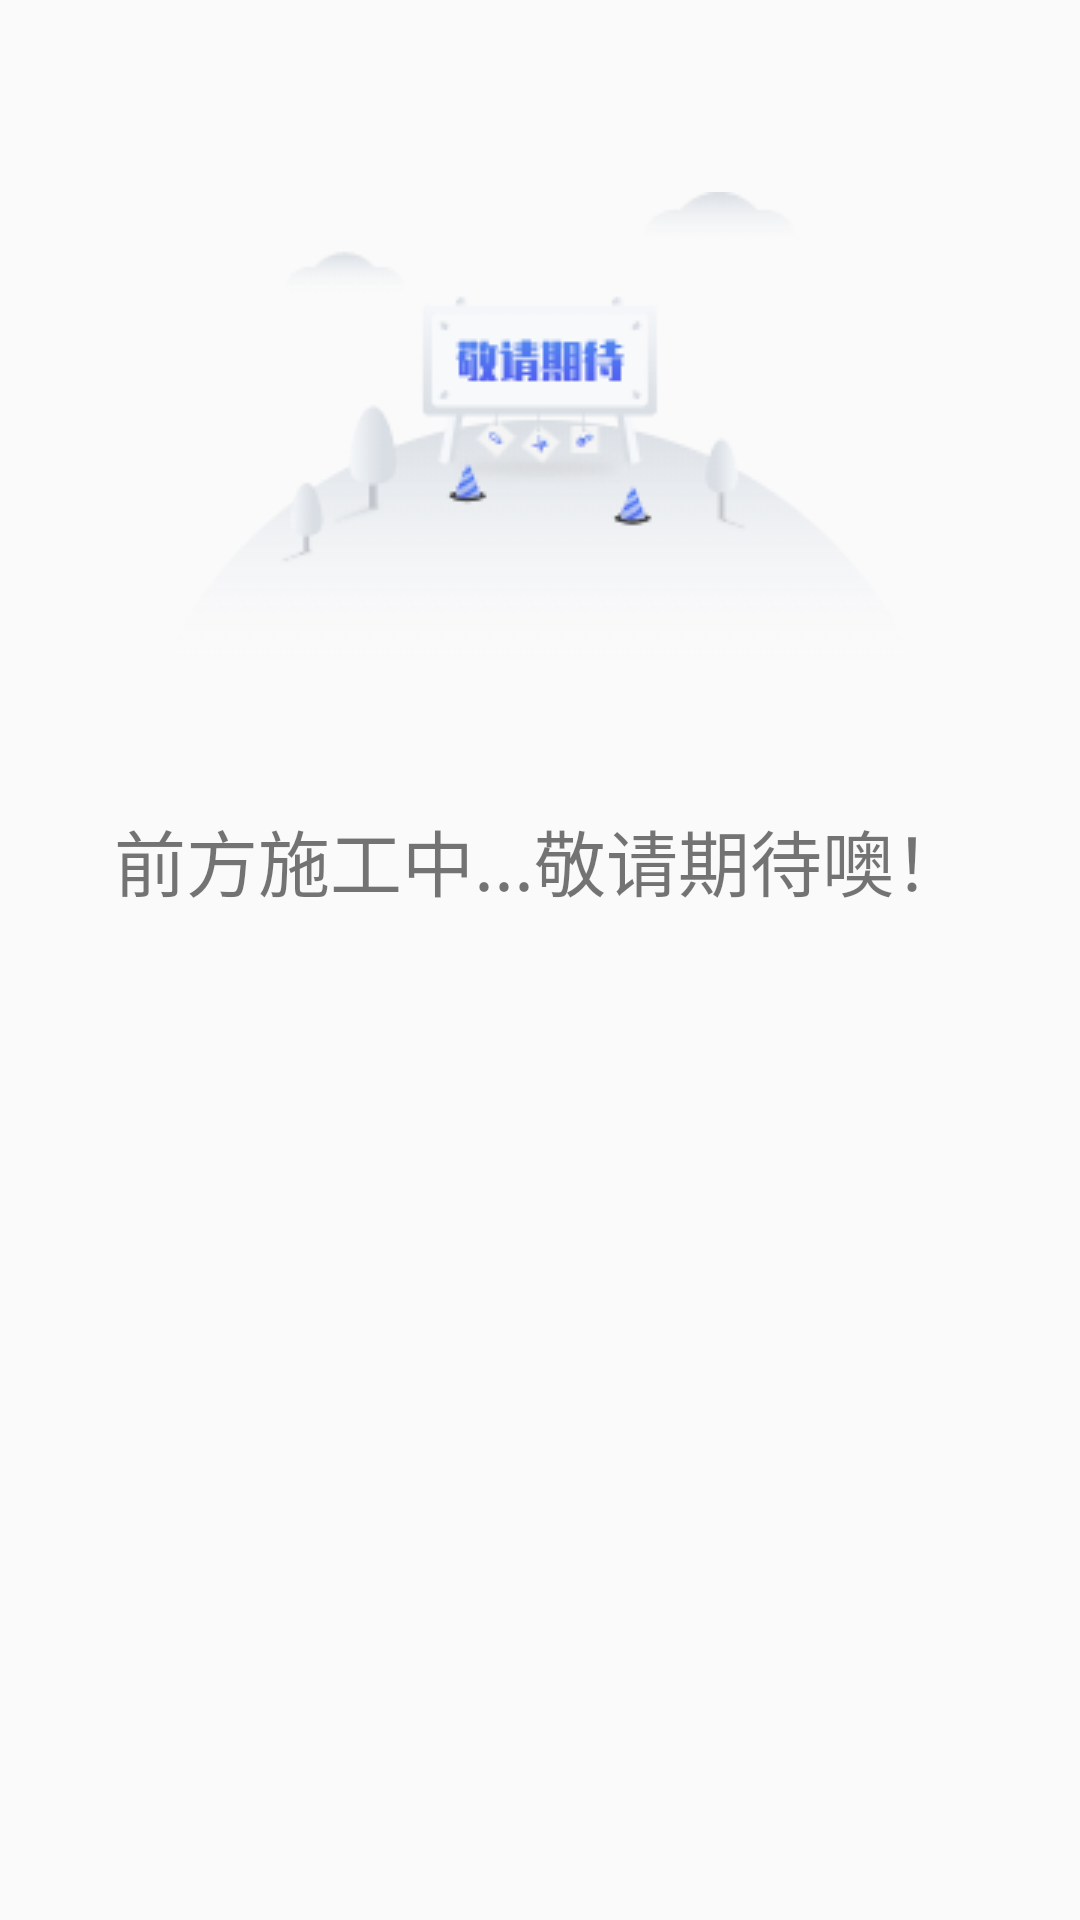

Produce the Android XML layout that renders to this screen, including the resource entries it uses.
<!-- AndroidManifest.xml: application theme Theme.AshCraft -->
<!-- res/layout/fragment_message.xml -->
<?xml version="1.0" encoding="utf-8"?>
<androidx.constraintlayout.widget.ConstraintLayout xmlns:android="http://schemas.android.com/apk/res/android"
    xmlns:app="http://schemas.android.com/apk/res-auto"
    xmlns:tools="http://schemas.android.com/tools"
    android:layout_width="match_parent"
    android:layout_height="match_parent">

    <ImageView
        android:id="@+id/imageView20"
        android:layout_width="wrap_content"
        android:layout_height="wrap_content"
        android:layout_marginTop="64dp"
        app:layout_constraintEnd_toEndOf="parent"
        app:layout_constraintStart_toStartOf="parent"
        app:layout_constraintTop_toTopOf="parent"
        app:srcCompat="@drawable/bitmap_uncompleted" />

    <TextView
        android:id="@+id/textView27"
        android:layout_width="wrap_content"
        android:layout_height="wrap_content"
        android:layout_marginTop="48dp"
        android:text="前方施工中...敬请期待噢！"
        android:textSize="24sp"
        app:layout_constraintEnd_toEndOf="@+id/imageView20"
        app:layout_constraintStart_toStartOf="@+id/imageView20"
        app:layout_constraintTop_toBottomOf="@+id/imageView20" />
</androidx.constraintlayout.widget.ConstraintLayout>
<!-- resources referenced by this layout -->
<resources>
  <!-- drawable bitmap_uncompleted: png bitmap (drawable, 13466 bytes) -->
  <style name="Theme.AshCraft" parent="Theme.MaterialComponents.DayNight.NoActionBar.Bridge">
          
          <item name="colorPrimary">@color/purple_500</item>
          <item name="colorPrimaryVariant">@color/purple_700</item>
          <item name="colorOnPrimary">@color/white</item>
          
          <item name="colorSecondary">@color/teal_200</item>
          <item name="colorSecondaryVariant">@color/teal_700</item>
          <item name="colorOnSecondary">@color/black</item>
          
          <item name="android:statusBarColor" tools:targetApi="l">?attr/colorPrimaryVariant</item>
          
      </style>
  <color name="purple_500">#FF6200EE</color>
  <color name="purple_700">#FF3700B3</color>
  <color name="white">#FFFFFFFF</color>
  <color name="teal_200">#FF03DAC5</color>
  <color name="teal_700">#FF018786</color>
  <color name="black">#FF000000</color>
</resources>
